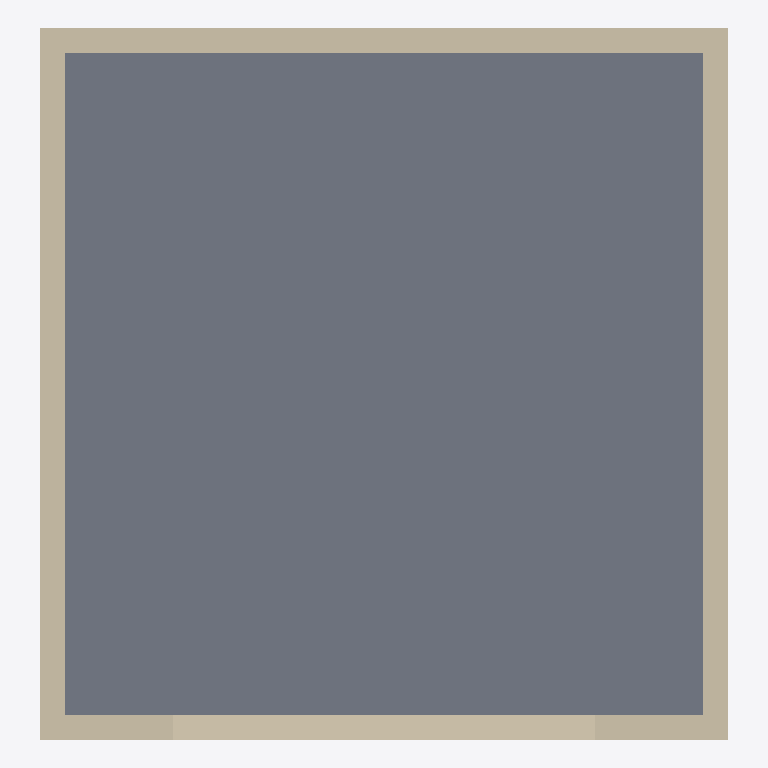
Plan cut of the same IFC building model at storey 'L1' (level 0.00 m, cut at 1.40 m), seen from above with north up, elements coloured by IFC class (only those large enough to see are counted): 4 walls (beige), 1 slab (grey). Cut surfaces are drawn darker.
Extent 5.7 m × 5.9 m × 3.3 m (x, y, z). Storeys (2): L1 at 0.00 m; L2 at 3.00 m. Elements (6): 4 IfcWall, 2 IfcSlab.

HEADER;
FILE_DESCRIPTION(('ViewDefinition [CoordinationView]','RevitIdentifiers [ContentGUID: cbb0ae2e-6350-4225-8ca4-af668662c38d, VersionGUID: f814880f-ae80-4be8-8bf2-4ded5fc3cad6, NumberOfSaves: 41]','CoordinateReference [CoordinateBase: Shared Coordinates]'),'2;1');
FILE_NAME('02_00_013.ifc','2026-01-19T15:52:34+01:00',(''),(''),'ODA SDAI 24.6','Autodesk Revit 24.3.30.11 (ENU) - IFC 24.3.30.11','');
FILE_SCHEMA(('IFC4X3'));
ENDSEC;
DATA;
#27=IFCPROJECT('3BiAukOr129OoahsPvdJnz',#18,'Project Number',$,$,'Project Name','Project Status',(#22),#360);
#42=IFCSITE('3BiAukOr129OoahsPvdJn$',#18,'Default',$,$,#41,$,$,.ELEMENT.,(42,21,31,401672),(-71,-3,-24,-345703),0.0,$,$);
#32=IFCBUILDING('3BiAukOr129OoahsPvdJny',#18,'Building Name',$,$,#30,$,'Building Name',.ELEMENT.,$,$,#31);
#35=IFCBUILDINGSTOREY('2JF4e6axWHqu3u0C1FZlmi',#18,'L1',$,'Level:8mm Head',#34,$,'L1',.ELEMENT.,0.0);
#39=IFCBUILDINGSTOREY('1ZGO8hrFCHqw0v0026FpFv',#18,'L2',$,'Level:8mm Head',#38,$,'L2',.ELEMENT.,3000.0);
#307=IFCSLAB('2QnDw_VXDDCuQkmhJiHkpM',#18,'Floor:Generic - 300mm - Filled:1622152',$,'Floor:Generic - 300mm - Filled',#297,#306,'1622152',.FLOOR.);
#117=IFCWALL('3BWdP87i9Ef9$qXUk0QtIo',#18,'Basic Wall:Generic - 200mm:1612261',$,'Basic Wall:Generic - 200mm',#89,#116,'1612261',.NOTDEFINED.);
#166=IFCWALL('2QnDw_VXDDCuQkmhJiHfUy',#18,'Basic Wall:Generic - 200mm:1620962',$,'Basic Wall:Generic - 200mm',#141,#165,'1620962',.NOTDEFINED.);
#199=IFCWALL('2QnDw_VXDDCuQkmhJiHf8s',#18,'Basic Wall:Generic - 200mm:1621608',$,'Basic Wall:Generic - 200mm',#176,#198,'1621608',.NOTDEFINED.);
#232=IFCWALL('2QnDw_VXDDCuQkmhJiHfAd',#18,'Basic Wall:Generic - 200mm:1621753',$,'Basic Wall:Generic - 200mm',#209,#231,'1621753',.NOTDEFINED.);
ENDSEC;
